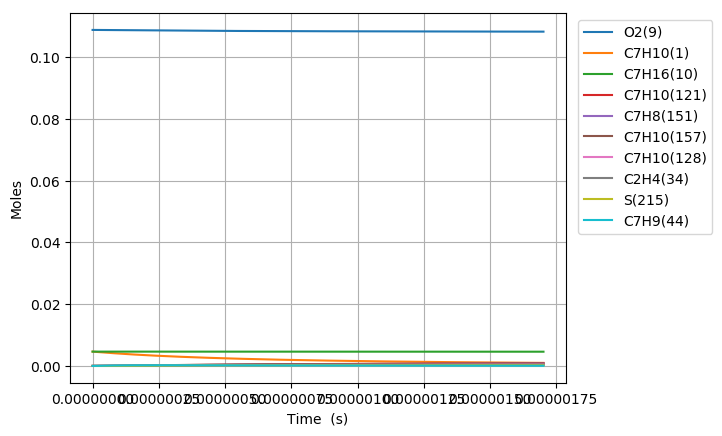

Values plotted in this chart, from the file beside it:
Time (s), Volume (m^3), H(11), O(12), OH(13), H2(14), H2O(15), Ar(16), He(17), HO2(18), H2O2(19), N2, Ne, C7H10(1), CO(2), CO2(3), CH4(4), C2H2(5), C4H4(6), C5H6(7), C5H5(8), O2(9), C7H16(10), C7H10(60)
0.0, 0.001881, 0.0, 0.0, 0.0, 0.0, 0.0, 0.0, 0.0, 0.0, 0.0, 0.8803, 0.0, 0.00463, 0.0, 0.0, 0.0, 0.0, 0.0, 0.0, 0.0, 0.1088, 0.00463, 0.0
1.2072294438755593e-19, 0.001881, 2.6279506699201078e-22, 4.8726397285165647e-35, 4.454418689570939e-35, 2.8179090319299485e-53, 2.0000936899106151e-46, 0.0, 0.0, 1.6374487163808678e-22, 8.4544816573424485e-38, 0.8803, 0.0, 0.00463, 0.0, 0.0, 0.0, 0.0, 0.0, 0.0, 0.0, 0.1088, 0.00463, 4.5750128607707445e-17
3.3802424428515664e-19, 0.001881, 7.3582618771897995e-22, 2.8075708004444441e-34, 2.690468888920945e-34, 4.2584252543942027e-52, 2.3745113401763128e-45, 0.0, 0.0, 4.5848577964804317e-22, 5.1065082654576597e-37, 0.8803, 0.0, 0.00463, 0.0, 0.0, 0.0, 0.0, 0.0, 0.0, 0.0, 0.1088, 0.00463, 1.2810036010152131e-16
7.72626844080358e-19, 0.001881, 1.6818884297383176e-21, 1.3221111270869431e-33, 1.295344955557374e-33, 4.5810220686553804e-51, 2.3313093638848891e-44, 0.0, 0.0, 1.0479681519135552e-21, 2.4585652811032126e-36, 0.8803, 0.0, 0.00463, 0.0, 0.0, 0.0, 0.0, 0.0, 0.0, 0.0, 0.1088, 0.00463, 2.9280082308891094e-16
1.6418320436707608e-18, 0.001881, 3.5740129160385894e-21, 5.713990034787855e-33, 5.6571117422665885e-33, 4.2107531319183635e-50, 2.0620167517533536e-43, 0.0, 0.0, 2.2269351214269662e-21, 1.0737212521086255e-35, 0.8803, 0.0, 0.00463, 0.0, 0.0, 0.0, 0.0, 0.0, 0.0, 0.0, 0.1088, 0.00463, 6.2220174906273761e-16
3.3802424428515664e-18, 0.001881, 7.3582618976855189e-21, 2.3734431804814505e-32, 2.3617327950708577e-32, 3.6023958481160879e-49, 1.7332493355172858e-42, 0.0, 0.0, 4.5848779603832588e-21, 4.4825849063872429e-35, 0.8803, 0.0, 0.00463, 0.0, 0.0, 0.0, 0.0, 0.0, 0.0, 0.0, 0.1088, 0.00463, 1.281003601006581e-15
6.8570632412131774e-18, 0.001881, 1.4926759897164926e-20, 9.6722056764655979e-32, 9.6484491079758264e-32, 2.9785436033606583e-48, 1.4210225303791563e-41, 0.0, 0.0, 9.3007992380131213e-21, 1.8312904031567619e-34, 0.8803, 0.0, 0.00463, 0.0, 0.0, 0.0, 0.0, 0.0, 0.0, 0.0, 0.1088, 0.00463, 2.5986073048790281e-15
1.38107048379364e-17, 0.001881, 3.0063756040865908e-20, 3.9048431717379446e-31, 3.9000574156309231e-31, 2.4221234210203722e-47, 1.1507808945746009e-40, 0.0, 0.0, 1.8732784192137196e-20, 7.4024349480656176e-34, 0.8803, 0.0, 0.00463, 0.0, 0.0, 0.0, 0.0, 0.0, 0.0, 0.0, 0.1088, 0.00463, 5.233814712562963e-15
2.7717988031382843e-17, 0.001881, 6.0337748907236513e-20, 1.5691572384321893e-30, 1.5681959504432746e-30, 1.9535645310184627e-46, 9.2624858938562892e-40, 0.0, 0.0, 3.7597323695806079e-20, 2.976539886360252e-33, 0.8803, 0.0, 0.00463, 0.0, 0.0, 0.0, 0.0, 0.0, 0.0, 0.0, 0.1088, 0.00463, 1.0504229527686997e-14
5.553255441827573e-17, 0.001881, 1.2088573695585169e-19, 6.2910995505657753e-30, 6.2891672879582868e-30, 1.5692642849636372e-45, 7.4325617495566347e-39, 0.0, 0.0, 7.532868108455004e-20, 1.1937684157443712e-32, 0.8803, 0.0, 0.00463, 0.0, 0.0, 0.0, 0.0, 0.0, 0.0, 0.0, 0.1088, 0.00463, 2.104505915695971e-14
1.111616871920615e-16, 0.001881, 2.4198172231657459e-19, 2.5193392996118344e-29, 2.5189474346811601e-29, 1.2580477618648786e-44, 5.9550942770808496e-38, 0.0, 0.0, 1.5080050938561976e-19, 4.7816431124361862e-32, 0.8803, 0.0, 0.00463, 0.0, 0.0, 0.0, 0.0, 0.0, 0.0, 0.0, 0.1088, 0.00463, 4.212671841160375e-14
2.2241995273963305e-16, 0.001881, 4.8417373009196983e-19, 1.0083179871439353e-28, 1.008235516382494e-28, 1.007599796603207e-43, 4.7676967559816923e-37, 0.0, 0.0, 3.0178062006700935e-19, 1.9141777872206942e-31, 0.8803, 0.0, 0.00463, 0.0, 0.0, 0.0, 0.0, 0.0, 0.0, 0.0, 0.1088, 0.00463, 8.4290036905286254e-14
4.4493648383477615e-16, 0.001881, 9.6855789385841515e-19, 4.0344535378758721e-28, 4.0342560402356739e-28, 8.0671436185738562e-43, 3.8156070163063019e-36, 0.0, 0.0, 6.0388665763229378e-19, 7.6614005121164525e-31, 0.8803, 0.0, 0.00463, 0.0, 0.0, 0.0, 0.0, 0.0, 0.0, 0.0, 0.1088, 0.00463, 1.6861667383022905e-13
6.674530149299193e-16, 0.001881, 1.4529422058403814e-18, 8.5739712081712603e-28, 8.5736159931886381e-28, 2.3956596254864489e-42, 1.0911316708655481e-35, 0.0, 0.0, 9.0613851128744594e-19, 1.6285278631751339e-30, 0.8803, 0.0, 0.00463, 0.0, 0.0, 0.0, 0.0, 0.0, 0.0, 0.0, 0.1088, 0.00463, 2.5294331069274968e-13
1.1124860771202055e-15, 0.001881, 2.4217114226653456e-18, 2.3706652491270342e-27, 2.3705697224099326e-27, 1.1229545573291196e-41, 5.0150010479601157e-35, 0.0, 0.0, 1.5112254820615826e-18, 4.5051190370058974e-30, 0.8803, 0.0, 0.00463, 0.0, 0.0, 0.0, 0.0, 0.0, 0.0, 0.0, 0.1088, 0.00463, 4.2159658416810275e-13
1.5130158330914631e-15, 0.001881, 3.2936041966942568e-18, 4.2216020225756038e-27, 4.221421326189865e-27, 2.5923219289377425e-41, 1.1289119260159363e-34, 0.0, 0.0, 2.0562748898142313e-18, 8.025278643286062e-30, 0.8803, 0.0, 0.00463, 0.0, 0.0, 0.0, 0.0, 0.0, 0.0, 0.0, 0.1088, 0.00463, 5.7338453009423372e-13
1.9135455890627205e-15, 0.001881, 4.165497477613758e-18, 6.5901406951285933e-27, 6.5898319399042003e-27, 4.99301566705952e-41, 2.1337672480335093e-34, 0.0, 0.0, 2.6018229825443681e-18, 1.2532133330313663e-29, 0.8803, 0.0, 0.00463, 0.0, 0.0, 0.0, 0.0, 0.0, 0.0, 0.0, 0.1088, 0.00463, 7.2517247580688363e-13
2.314075345033978e-15, 0.001881, 5.0373912373444015e-18, 9.4476175933218174e-27, 9.4471321518210384e-27, 8.4921578353637416e-41, 3.5665678065925225e-34, 0.0, 0.0, 3.1478421354543606e-18, 1.7971861820610049e-29, 0.8803, 0.0, 0.00463, 0.0, 0.0, 0.0, 0.0, 0.0, 0.0, 0.0, 0.1088, 0.00463, 8.7696042131787848e-13
3.1151348569764935e-15, 0.001881, 6.7811798487235665e-18, 1.6277610219464506e-26, 1.6276637074302664e-26, 1.8787691377045001e-40, 7.6143568746923525e-34, 0.0, 0.0, 4.2409546835291474e-18, 3.0981167040126988e-29, 0.8803, 0.0, 0.00463, 0.0, 0.0, 0.0, 0.0, 0.0, 0.0, 0.0, 0.1088, 0.00463, 1.1805363118799987e-12
3.916194368919008e-15, 0.001881, 8.524970229977359e-18, 2.4914988134584396e-26, 2.4913279131573852e-26, 3.5218206391006302e-40, 1.3846052235364303e-33, 0.0, 0.0, 5.335808456413443e-18, 4.744584640888262e-29, 0.8803, 0.0, 0.00463, 0.0, 0.0, 0.0, 0.0, 0.0, 0.0, 0.0, 0.1088, 0.00463, 1.4841122016967224e-12
4.717253880861524e-15, 0.001881, 1.0268762501147199e-17, 3.5482400137514371e-26, 3.5479634104306911e-26, 5.9637394901574131e-40, 2.2904283383002366e-33, 0.0, 0.0, 6.4325215530156303e-18, 6.7606041686845234e-29, 0.8803, 0.0, 0.00463, 0.0, 0.0, 0.0, 0.0, 0.0, 0.0, 0.0, 0.1088, 0.00463, 1.787688090717493e-12
6.319372904746554e-15, 0.001881, 1.375635281969722e-17, 6.2516454258948748e-26, 6.2510231923134342e-26, 1.4201571542120581e-39, 5.2833640289456839e-33, 0.0, 0.0, 8.6316304604218632e-18, 1.1925824398182186e-28, 0.8803, 0.0, 0.00463, 0.0, 0.0, 0.0, 0.0, 0.0, 0.0, 0.0, 0.1088, 0.00463, 2.3948398663263411e-12
7.921491928631584e-15, 0.001881, 1.7243950815820468e-17, 9.7391983337793442e-26, 9.7380176284994418e-26, 2.7769310027525172e-39, 1.0149518610599805e-32, 0.0, 0.0, 1.083829267263004e-17, 1.8600778284808734e-28, 0.8803, 0.0, 0.00463, 0.0, 0.0, 0.0, 0.0, 0.0, 0.0, 0.0, 0.1088, 0.00463, 3.0019916387017213e-12
1.1125729976401645e-14, 0.001881, 2.4219169855855638e-17, 1.906859389088619e-25, 1.9065383298484143e-25, 7.7868295977091764e-39, 2.7916983201422402e-32, 0.0, 0.0, 1.5274291867771637e-17, 3.6511039162166652e-28, 0.8803, 0.0, 0.00463, 0.0, 0.0, 0.0, 0.0, 0.0, 0.0, 0.0, 0.1088, 0.00463, 4.2162951737457427e-12
1.4329968024171705e-14, 0.001881, 3.1194419626018265e-17, 3.1537334625435116e-25, 3.1530593677602885e-25, 1.6584819813982815e-38, 5.8891059101438262e-32, 0.0, 0.0, 1.9740523869217097e-17, 6.0530873199465723e-28, 0.8803, 0.0, 0.00463, 0.0, 0.0, 0.0, 0.0, 0.0, 0.0, 0.0, 0.1088, 0.00463, 5.4305986958475597e-12
1.7534206071941766e-14, 0.001881, 3.8169700127640219e-17, 4.7146015366656378e-25, 4.7133835497976004e-25, 3.0223614608408612e-38, 1.0666437787664801e-31, 0.0, 0.0, 2.4236990032919699e-17, 9.0702561002253227e-28, 0.8803, 0.0, 0.00463, 0.0, 0.0, 0.0, 0.0, 0.0, 0.0, 0.0, 0.1088, 0.00463, 6.6449022050066199e-12
2.0738444119711827e-14, 0.001881, 4.5145011360909667e-17, 6.5895126555442322e-25, 6.5875179983846775e-25, 4.9794088747233787e-38, 1.7492775934188261e-31, 0.0, 0.0, 2.8763690590266343e-17, 1.2706932967222648e-27, 0.8803, 0.0, 0.00463, 0.0, 0.0, 0.0, 0.0, 0.0, 0.0, 0.0, 0.1088, 0.00463, 7.8592057012228536e-12
2.714692021525195e-14, 0.001881, 5.9095726021321211e-17, 1.1281627309669091e-24, 1.1277225946098343e-24, 1.1082097425302334e-37, 3.8657550695651914e-31, 0.0, 0.0, 3.7907794001381564e-17, 2.1854776422005504e-27, 0.8803, 0.0, 0.00463, 0.0, 0.0, 0.0, 0.0, 0.0, 0.0, 0.0, 0.1088, 0.00463, 1.0287812654827329e-11
3.355539631079207e-14, 0.001881, 7.3046563604997851e-17, 1.72304311486198e-24, 1.7222201596624172e-24, 2.0856967241226019e-37, 7.2336320821179184e-31, 0.0, 0.0, 4.7172832243968358e-17, 3.3531166223860315e-27, 0.8803, 0.0, 0.00463, 0.0, 0.0, 0.0, 0.0, 0.0, 0.0, 0.0, 0.1088, 0.00463, 1.2716419556661995e-11
3.996387240633219e-14, 0.001881, 8.6997524109124685e-17, 2.4436291721108078e-24, 2.4422459607264262e-24, 3.5256249516009918e-37, 1.2163705257676172e-30, 0.0, 0.0, 5.6558802917962895e-17, 4.7772488164999341e-27, 0.8803, 0.0, 0.00463, 0.0, 0.0, 0.0, 0.0, 0.0, 0.0, 0.0, 0.1088, 0.00463, 1.5145026406728111e-11
5.2780824597412435e-14, 0.001881, 1.1489981386559501e-16, 4.2620588593688515e-24, 4.258885572067855e-24, 8.1776027008906496e-37, 2.7919723535682207e-30, 0.0, 0.0, 7.5693529985574824e-17, 8.4091758827858244e-27, 0.8803, 0.0, 0.00463, 0.0, 0.0, 0.0, 0.0, 0.0, 0.0, 0.0, 0.1088, 0.00463, 2.0002239951560384e-11
6.559777678849268e-14, 0.001881, 1.428025952667169e-16, 6.5837336506183513e-24, 6.5776500994681187e-24, 1.5836753095305921e-36, 5.3541016108065292e-30, 0.0, 0.0, 9.5311954219218197e-17, 1.3109509668838311e-26, 0.8803, 0.0, 0.00463, 0.0, 0.0, 0.0, 0.0, 0.0, 0.0, 0.0, 0.1088, 0.00463, 2.4859453289334598e-11
7.841472897957292e-14, 0.001881, 1.7070586828888151e-16, 9.4089334276904693e-24, 9.3985481103998614e-24, 2.7296719951800399e-36, 9.1419205215572987e-30, 0.0, 0.0, 1.1541405485773357e-16, 1.8906373029368885e-26, 0.8803, 0.0, 0.00463, 0.0, 0.0, 0.0, 0.0, 0.0, 0.0, 0.0, 0.1088, 0.00463, 2.9716666420060917e-11
9.123168117065317e-14, 0.001881, 1.9860963290883365e-16, 1.2737937804475809e-23, 1.2721588204576478e-23, 4.3377599537571518e-36, 1.4394424844566835e-29, 0.0, 0.0, 1.3599981132401867e-16, 2.5827926371426581e-26, 0.8803, 0.0, 0.00463, 0.0, 0.0, 0.0, 0.0, 0.0, 0.0, 0.0, 0.1088, 0.00463, 3.4573879343749243e-11
1.0404863336173341e-13, 0.001881, 2.2651388910363165e-16, 1.6571026534208388e-23, 1.6546779031942054e-23, 6.4926822571265584e-36, 2.1350790028321715e-29, 0.0, 0.0, 1.5706920319264391e-16, 3.3902407797130234e-26, 0.8803, 0.0, 0.00463, 0.0, 0.0, 0.0, 0.0, 0.0, 0.0, 0.0, 0.1088, 0.00463, 3.9431092060409243e-11
1.296825377438939e-13, 0.001881, 2.8232387612737223e-16, 2.5750576236647567e-23, 2.5703647650302085e-23, 1.2794686408951817e-35, 4.1332318503689498e-29, 0.0, 0.0, 2.0065881206600295e-16, 5.3623432245589099e-26, 0.8803, 0.0, 0.00463, 0.0, 0.0, 0.0, 0.0, 0.0, 0.0, 0.0, 0.1088, 0.00463, 4.9145516872681882e-11
1.5531644212605438e-13, 0.001881, 3.3813582918241526e-16, 3.6949820782603959e-23, 3.6869223904573637e-23, 2.2366950649613749e-35, 7.1001623314905106e-29, 0.0, 0.0, 2.4618272079184343e-16, 7.8296667897644166e-26, 0.8803, 0.0, 0.00463, 0.0, 0.0, 0.0, 0.0, 0.0, 0.0, 0.0, 0.1088, 0.00463, 5.8859940856951756e-11
1.8095034650821487e-13, 0.001881, 3.9394974809563926e-16, 5.0170997209197572e-23, 5.0043578358941109e-23, 3.5983100987061306e-35, 1.122741030915279e-28, 0.0, 0.0, 2.9364077079684111e-16, 1.0815026255465057e-25, 0.8803, 0.0, 0.00463, 0.0, 0.0, 0.0, 0.0, 0.0, 0.0, 0.0, 0.1088, 0.00463, 6.8574364013288425e-11
2.0658425089037536e-13, 0.001881, 4.4976563269833354e-16, 6.5416340888723371e-23, 6.5226782356718688e-23, 5.4458550226645038e-35, 1.6706505734591271e-28, 0.0, 0.0, 3.4303280555156258e-16, 1.4341323597011726e-25, 0.8803, 0.0, 0.00463, 0.0, 0.0, 0.0, 0.0, 0.0, 0.0, 0.0, 0.1088, 0.00463, 7.8288786341758283e-11
2.3221815527253585e-13, 0.001881, 5.0558348282609369e-16, 8.2688085607257467e-23, 8.2418908238251116e-23, 7.8650475734997821e-35, 2.372897379847217e-28, 0.0, 0.0, 3.9435867052945697e-16, 1.8431548498138009e-25, 0.8803, 0.0, 0.00463, 0.0, 0.0, 0.0, 0.0, 0.0, 0.0, 0.0, 0.1088, 0.00463, 8.8003207842424649e-11
2.5785205965469634e-13, 0.001881, 5.6140329831873399e-16, 1.0198846371833982e-22, 1.0162002956023733e-22, 1.0945799854934784e-34, 3.2486347246965191e-28, 0.0, 0.0, 4.4761821316984723e-16, 2.3108780079250955e-25, 0.8803, 0.0, 0.00463, 0.0, 0.0, 0.0, 0.0, 0.0, 0.0, 0.0, 0.1088, 0.00463, 9.7717628515348024e-11
3.091198684190173e-13, 0.001881, 6.7304882477843459e-16, 1.4668404233250834e-22, 1.4604955999381055e-22, 1.9472635313199292e-34, 5.5971978985186725e-28, 0.0, 0.0, 5.5993773075337814e-16, 3.4317027489443405e-25, 0.8803, 0.0, 0.00463, 0.0, 0.0, 0.0, 0.0, 0.0, 0.0, 0.0, 0.1088, 0.00463, 1.1714646737819392e-10
3.603876771833383e-13, 0.001881, 7.8470221087662869e-16, 1.9952090750255945e-22, 1.9851599417773145e-22, 3.1829746931408693e-34, 8.8695872971167478e-28, 0.0, 0.0, 6.7999017542530844e-16, 4.8152497571786558e-25, 0.8803, 0.0, 0.00463, 0.0, 0.0, 0.0, 0.0, 0.0, 0.0, 0.0, 0.1088, 0.00463, 1.3657530293072648e-10
4.1165548594765927e-13, 0.001881, 8.9636345547370486e-16, 2.6051686704979268e-22, 2.5901998517926742e-22, 4.8887766800017204e-34, 1.3219063424356678e-27, 0.0, 0.0, 8.0777439285807423e-16, 6.4803055906692608e-25, 0.8803, 0.0, 0.00463, 0.0, 0.0, 0.0, 0.0, 0.0, 0.0, 0.0, 0.1088, 0.00463, 1.5600413517333771e-10
4.629232947119802e-13, 0.001881, 1.0080325574882196e-15, 3.2968970543069377e-22, 3.275622252082782e-22, 7.1584508260407479e-34, 1.8798897086621584e-27, 0.0, 0.0, 9.4328925589242782e-16, 8.4457996294454401e-25, 0.8803, 0.0, 0.00463, 0.0, 0.0, 0.0, 0.0, 0.0, 0.0, 0.0, 0.1088, 0.00463, 1.7543296410638462e-10
5.141911034763012e-13, 0.001881, 1.1197095158940728e-15, 4.0705718392997577e-22, 4.0414345230128044e-22, 1.0092496299213754e-33, 2.57623713480296e-27, 0.0, 0.0, 1.086533663262204e-15, 1.0730804178756826e-24, 0.8803, 0.0, 0.00463, 0.0, 0.0, 0.0, 0.0, 0.0, 0.0, 0.0, 0.1088, 0.00463, 1.9486178973019235e-10
5.654589122406222e-13, 0.001881, 1.2313943297178378e-15, 4.926370409859876e-22, 4.8876445702370751e-22, 1.3798133164537521e-33, 3.4262784799836015e-27, 0.0, 0.0, 1.2375065383851411e-15, 1.3354534773097782e-24, 0.8803, 0.0, 0.00463, 0.0, 0.0, 0.0, 0.0, 0.0, 0.0, 0.0, 0.1088, 0.00463, 2.142906120450569e-10
6.167267210049432e-13, 0.001881, 1.3430869980361922e-15, 5.8644699226055803e-22, 5.8142608913760347e-22, 1.8389303509066737e-33, 4.445345297635062e-27, 0.0, 0.0, 1.3962068281940117e-15, 1.6336350218369692e-24, 0.8803, 0.0, 0.00463, 0.0, 0.0, 0.0, 0.0, 0.0, 0.0, 0.0, 0.1088, 0.00463, 2.3371943105124796e-10
6.679945297692642e-13, 0.001881, 1.4547875199734532e-15, 6.8850473053658589e-22, 6.8212926424142067e-22, 2.3986670070896151e-33, 5.6487708481775419e-27, 0.0, 0.0, 1.5626335020152143e-15, 1.9695752422886289e-24, 0.8803, 0.0, 0.00463, 0.0, 0.0, 0.0, 0.0, 0.0, 0.0, 0.0, 0.1088, 0.00463, 2.531482467490112e-10
7.192623385335851e-13, 0.001881, 1.5664958946992453e-15, 7.9882792567383185e-22, 7.9087497040607934e-22, 3.0717614845095443e-33, 7.0518901662597569e-27, 0.0, 0.0, 1.7367855505078227e-15, 2.3452386272716547e-24, 0.8803, 0.0, 0.00463, 0.0, 0.0, 0.0, 0.0, 0.0, 0.0, 0.0, 0.1088, 0.00463, 2.7257705913857017e-10
7.705301472979061e-13, 0.001881, 1.6782121214262875e-15, 9.1743422467698821e-22, 9.0766427481232059e-22, 3.871623898448853e-33, 8.6700402306140064e-27, 0.0, 0.0, 1.9186619846619241e-15, 2.7626039632550776e-24, 0.8803, 0.0, 0.00463, 0.0, 0.0, 0.0, 0.0, 0.0, 0.0, 0.0, 0.1088, 0.00463, 2.9200586822012902e-10
8.217979560622271e-13, 0.001881, 1.7899361994082955e-15, 1.0443412517822048e-21, 1.0324983303799772e-21, 4.8123363296886139e-33, 1.05185601639384e-26, 0.0, 0.0, 2.1082618348462772e-15, 3.2236643377038976e-24, 0.8803, 0.0, 0.00463, 0.0, 0.0, 0.0, 0.0, 0.0, 0.0, 0.0, 0.1088, 0.00463, 3.1143467399387331e-10
8.730657648265481e-13, 0.001881, 1.9016681279379775e-15, 1.1795666084950629e-21, 1.1653783823832295e-21, 5.9086528375365313e-33, 1.261279140779249e-26, 0.0, 0.0, 2.3055841498989551e-15, 3.7304271371380531e-24, 0.8803, 0.0, 0.00463, 0.0, 0.0, 0.0, 0.0, 0.0, 0.0, 0.0, 0.1088, 0.00463, 3.3086347645997213e-10
9.24333573590869e-13, 0.001881, 2.0134079063451251e-15, 1.3231278735987882e-21, 1.3063057750536313e-21, 7.1759994302609521e-33, 1.4968077885661217e-26, 0.0, 0.0, 2.5106279962607337e-15, 4.2849140414542811e-24, 0.8803, 0.0, 0.00463, 0.0, 0.0, 0.0, 0.0, 0.0, 0.0, 0.0, 0.1088, 0.00463, 3.5029227561857976e-10
9.756013823551898e-13, 0.001881, 2.1251555339948019e-15, 1.4750426031741994e-21, 1.4552819581741226e-21, 8.6304740385369414e-33, 1.7599766187255173e-26, 0.0, 0.0, 2.7233924571518984e-15, 4.8891610191435458e-24, 0.8803, 0.0, 0.00463, 0.0, 0.0, 0.0, 0.0, 0.0, 0.0, 0.0, 0.1088, 0.00463, 3.6972107146983688e-10
1e-12, 0.001881, 2.1783395694013176e-15, 1.5502783973719854e-21, 1.5290076481330239e-21, 9.3932197031542238e-33, 1.8953720264229381e-26, 0.0, 0.0, 2.8273593574176973e-15, 5.1947945296328069e-24, 0.8803, 0.0, 0.00463, 0.0, 0.0, 0.0, 0.0, 0.0, 0.0, 0.0, 0.1088, 0.00463, 3.7896733561009001e-10
1.0268691911195107e-12, 0.001881, 2.2369110102856159e-15, 1.6353283306393525e-21, 1.6123084936645776e-21, 1.0288846513825921e-32, 2.0523205781288595e-26, 0.0, 0.0, 2.9438766317905551e-15, 5.5452183246767544e-24, 0.8803, 0.0, 0.00463, 0.0, 0.0, 0.0, 0.0, 0.0, 0.0, 0.0, 0.1088, 0.00463, 3.8914986401387137e-10
1.0781369998838316e-12, 0.001881, 2.3486743346480824e-15, 1.8040025667913846e-21, 1.7773870621578243e-21, 1.2168558637842216e-32, 2.3753749243142982e-26, 0.0, 0.0, 3.1720796346491199e-15, 6.2551504962679173e-24, 0.8803, 0.0, 0.00463, 0.0, 0.0, 0.0, 0.0, 0.0, 0.0, 0.0, 0.1088, 0.00463, 4.0857865325080004e-10
1.1294048086481525e-12, 0.001881, 2.4604455065430628e-15, 1.9810827998392098e-21, 1.9505194695655028e-21, 1.4287724126154269e-32, 2.7306752488048994e-26, 0.0, 0.0, 3.4080005947464637e-15, 7.0210363526254004e-24, 0.8803, 0.0, 0.00463, 0.0, 0.0, 0.0, 0.0, 0.0, 0.0, 0.0, 0.1088, 0.00463, 4.2800743918072928e-10
1.1806726174124733e-12, 0.001881, 2.57222452546028e-15, 2.166586495431105e-21, 2.1317076536338879e-21, 1.6665128625640246e-32, 3.1197575012658781e-26, 0.0, 0.0, 3.6516386549743515e-15, 7.844968989009524e-24, 0.8803, 0.0, 0.00463, 0.0, 0.0, 0.0, 0.0, 0.0, 0.0, 0.0, 0.1088, 0.00463, 4.4743622180375627e-10
... 523 more rows
